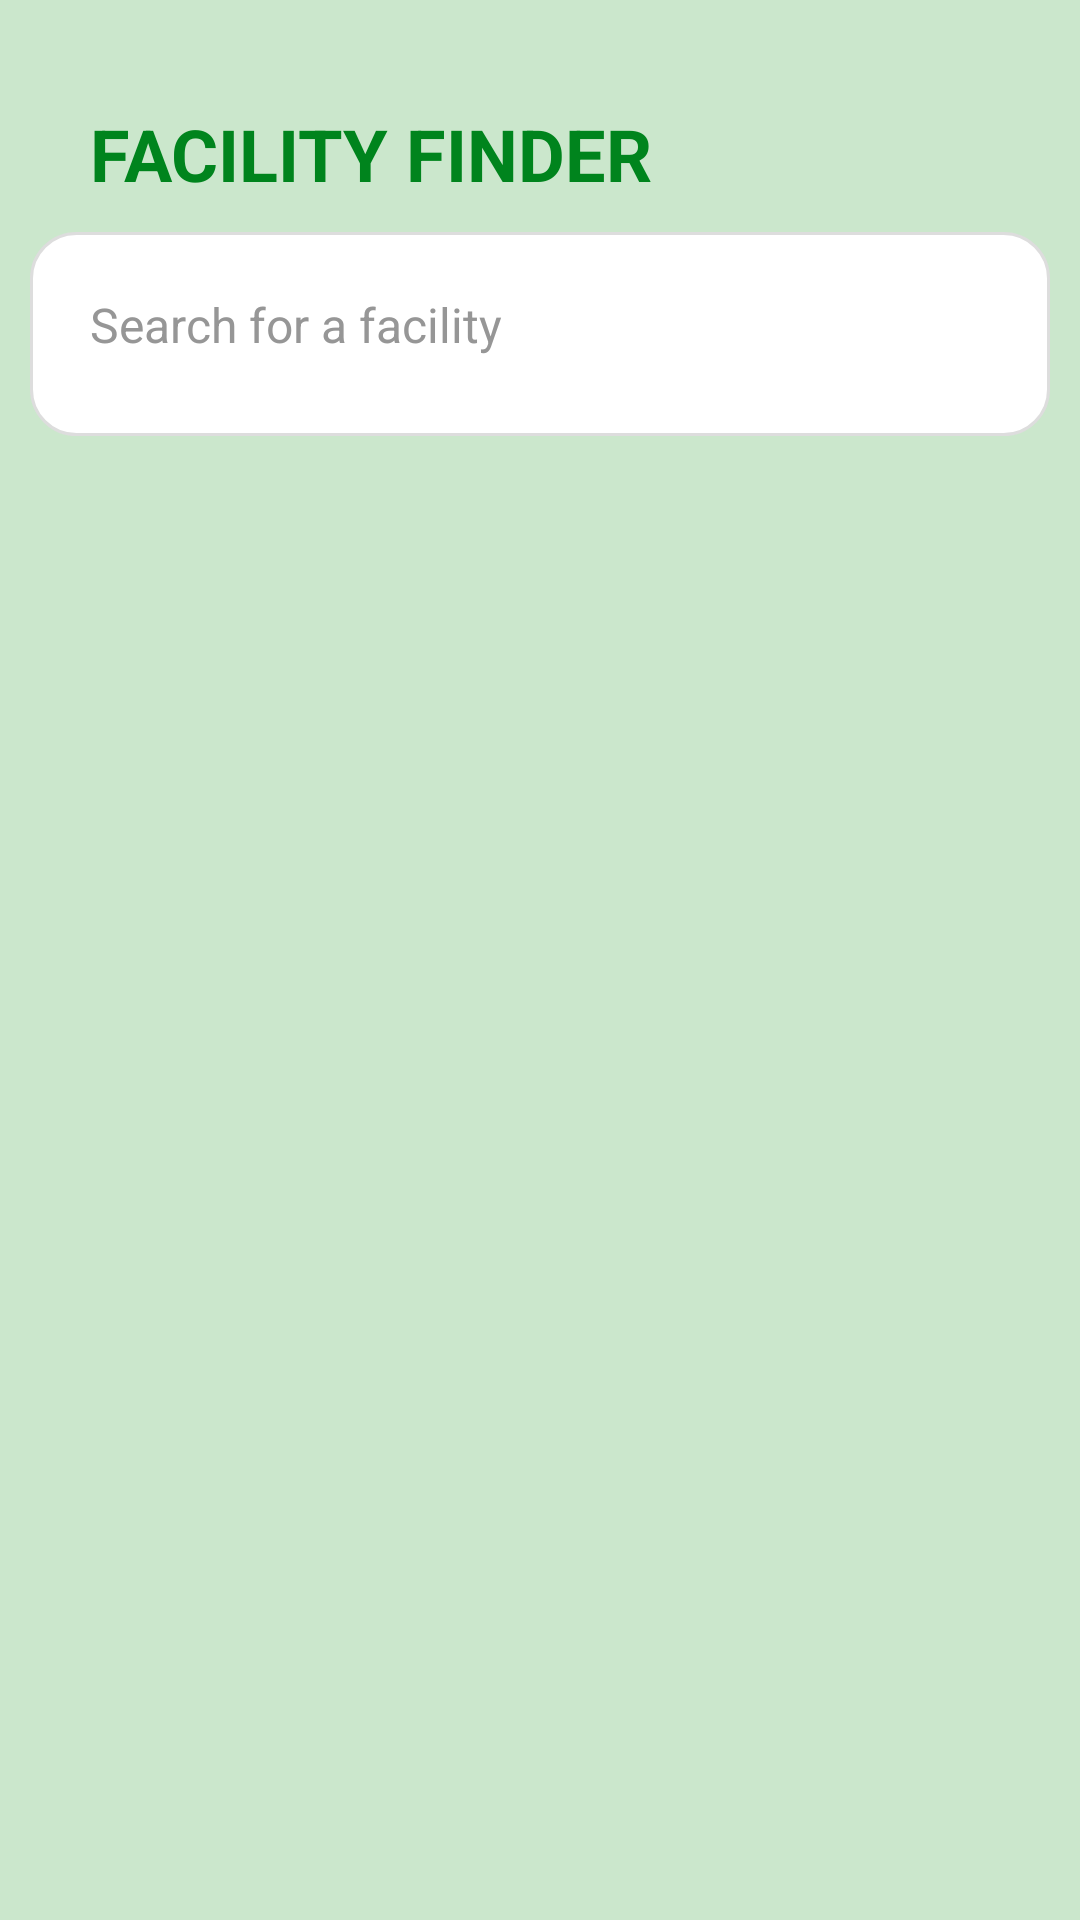

Android layout source for this screen:
<!-- AndroidManifest.xml: application theme Theme.ArchersNav -->
<!-- res/layout/fragment_facility_finder.xml -->
<?xml version="1.0" encoding="utf-8"?>
<LinearLayout xmlns:android="http://schemas.android.com/apk/res/android"
    android:layout_width="match_parent"
    android:background="#CBE7CC"
    android:layout_height="match_parent"
    android:orientation="vertical">

    <TextView
        android:layout_width="wrap_content"
        android:layout_height="wrap_content"
        android:layout_gravity="start"
        android:layout_marginTop="35dp"
        android:layout_marginBottom="10dp"
        android:text="FACILITY FINDER"
        android:textColor="#00841D"
        android:layout_marginStart="30dp"
        android:textSize="24sp"
        android:textStyle="bold" />

    <LinearLayout
        android:layout_width="match_parent"
        android:layout_height="wrap_content"
        android:padding="10dp"
        android:layout_marginLeft="10dp"
        android:layout_marginRight="10dp"
        android:orientation="horizontal"
        android:layout_marginBottom="20dp"
        android:background="@drawable/search_box_border">

        <EditText
            android:id="@+id/search_facility"
            android:layout_width="0dp"
            android:layout_height="42dp"
            android:layout_weight="1"
            android:hint="Search for a facility"
            android:padding="10dp"
            android:textSize="16sp"
            android:imeOptions="actionSearch"
            android:inputType="text"
            android:background="@android:color/white"
            android:textColor="#000000"
            android:textColorHint="#969696" />

        <ImageButton
            android:id="@+id/search_button"
            android:layout_width="48dp"
            android:layout_height="48dp"
            android:layout_marginStart="10dp"
            android:background="@android:color/transparent"
            android:contentDescription="Search button"
            android:scaleType="centerCrop"
            android:src="@drawable/search_icon" />
    </LinearLayout>

    
    <androidx.recyclerview.widget.RecyclerView
        android:id="@+id/building_recycler_view"
        android:layout_width="match_parent"
        android:layout_height="0dp"
        android:layout_weight="1"
        android:padding="10dp"
        android:scrollbars="vertical"
        android:clipToPadding="false"
        android:layout_marginStart="10dp"
        android:layout_marginEnd="10dp"
        android:layout_marginBottom="56dp"
        />

</LinearLayout>
<!-- resources referenced by this layout -->
<resources>
  <!-- drawable search_box_border (drawable) -->
  <?xml version="1.0" encoding="utf-8"?>
  <shape xmlns:android="http://schemas.android.com/apk/res/android">
      
      <solid android:color="#FFFFFF"/>
      
      <corners android:radius="15dp"/>
      
      <stroke android:color="#DDDDDD" android:width="1dp"/>
  </shape>
  <style name="Theme.ArchersNav" parent="Base.Theme.ArchersNav" />
  <style name="Base.Theme.ArchersNav" parent="Theme.Material3.DayNight.NoActionBar">
          
          
      </style>
</resources>
